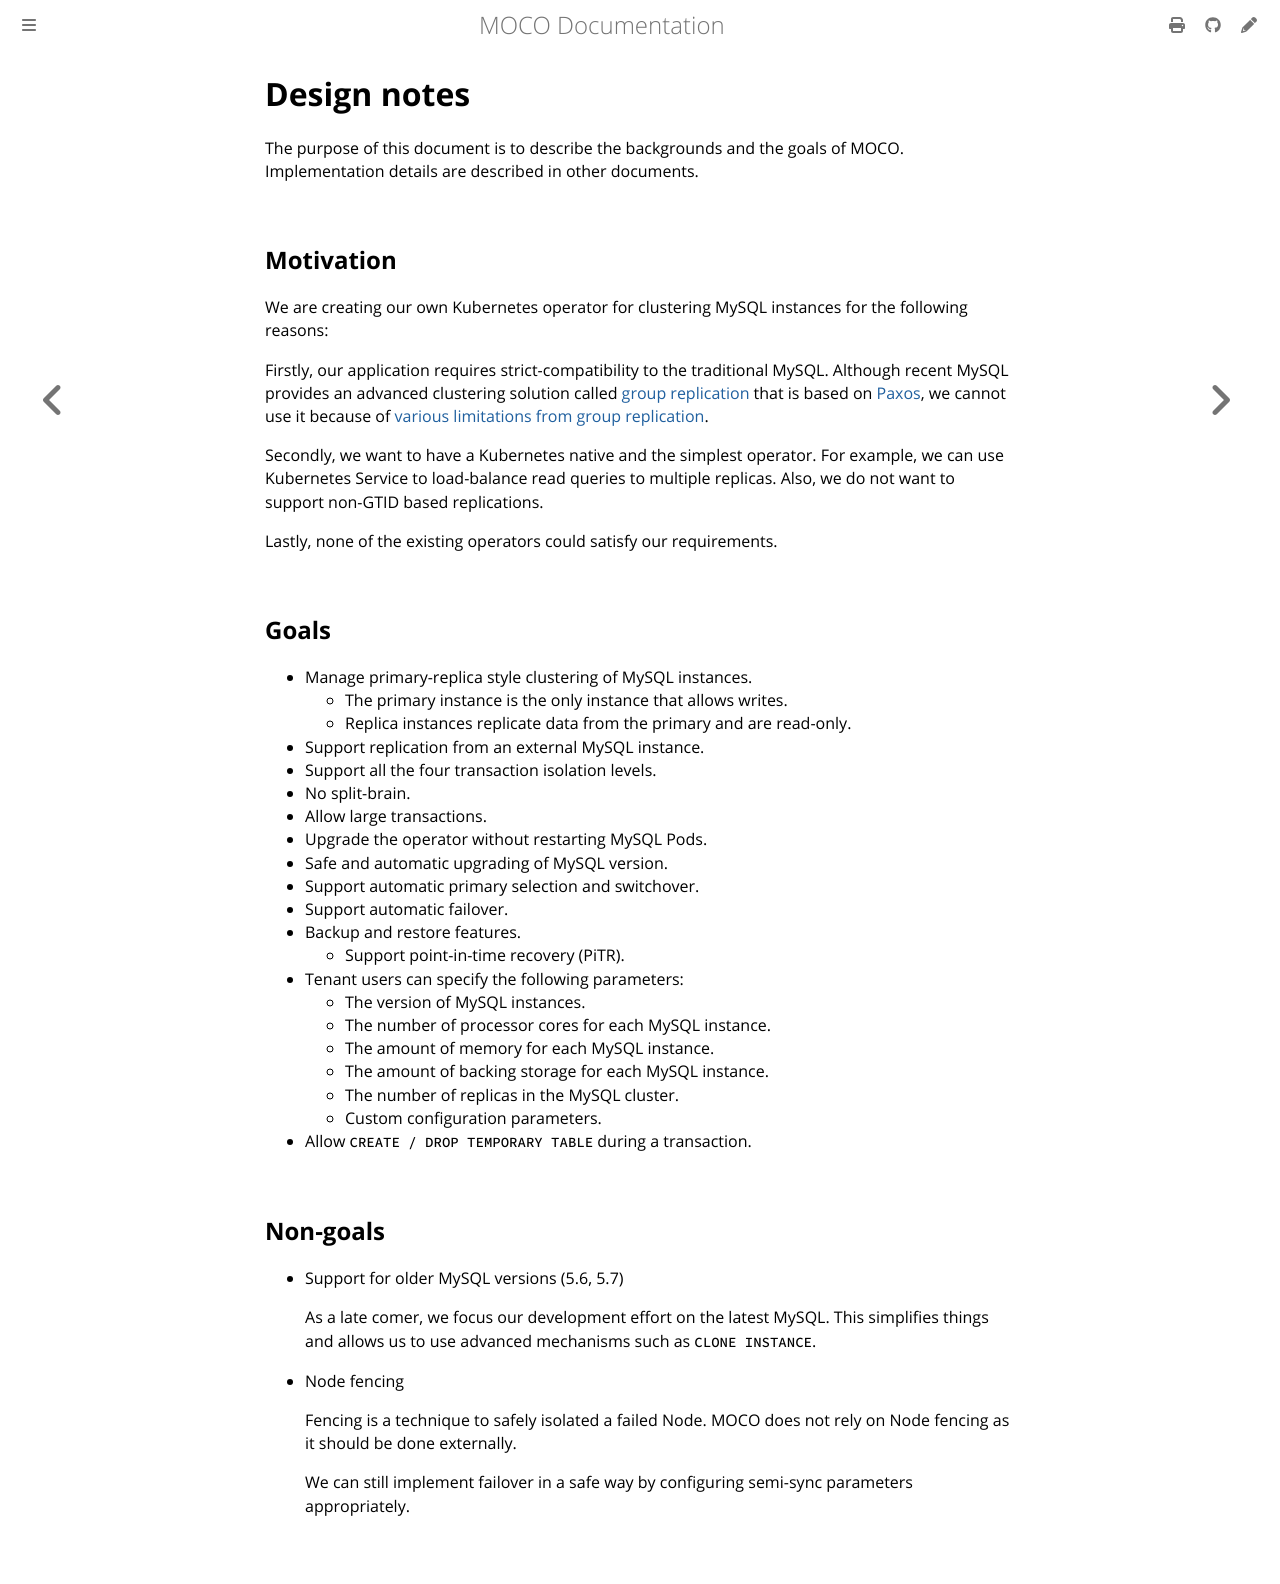

repository: cybozu-go/moco · page: design.html · generator: mdbook

Design notes
============

The purpose of this document is to describe the backgrounds and the goals of MOCO.
Implementation details are described in other documents.

## Motivation

We are creating our own Kubernetes operator for clustering MySQL instances for the following reasons:

Firstly, our application requires strict-compatibility to the traditional MySQL.  Although recent MySQL provides an advanced clustering solution called [group replication](https://dev.mysql.com/doc/refman/8.0/en/group-replication.html) that is based on [Paxos](https://en.wikipedia.org/wiki/Paxos_(computer_science)), we cannot use it because of [various limitations from group replication](https://dev.mysql.com/doc/refman/8.0/en/group-replication-limitations.html).

Secondly, we want to have a Kubernetes native and the simplest operator.  For example, we can use Kubernetes Service to load-balance read queries to multiple replicas.  Also, we do not want to support non-GTID based replications.

Lastly, none of the existing operators could satisfy our requirements.

## Goals

- Manage primary-replica style clustering of MySQL instances.
    - The primary instance is the only instance that allows writes.
    - Replica instances replicate data from the primary and are read-only.
- Support replication from an external MySQL instance.
- Support all the four transaction isolation levels.
- No split-brain.
- Allow large transactions.
- Upgrade the operator without restarting MySQL Pods.
- Safe and automatic upgrading of MySQL version.
- Support automatic primary selection and switchover.
- Support automatic failover.
- Backup and restore features.
    - Support point-in-time recovery (PiTR).
- Tenant users can specify the following parameters:
    - The version of MySQL instances.
    - The number of processor cores for each MySQL instance.
    - The amount of memory for each MySQL instance.
    - The amount of backing storage for each MySQL instance.
    - The number of replicas in the MySQL cluster.
    - Custom configuration parameters.
- Allow `CREATE / DROP TEMPORARY TABLE` during a transaction.

## Non-goals

- Support for older MySQL versions (5.6, 5.7)

    As a late comer, we focus our development effort on the latest MySQL.
    This simplifies things and allows us to use advanced mechanisms such as `CLONE INSTANCE`.

- Node fencing

    Fencing is a technique to safely isolated a failed Node.
    MOCO does not rely on Node fencing as it should be done externally.

    We can still implement failover in a safe way by configuring semi-sync parameters appropriately.
